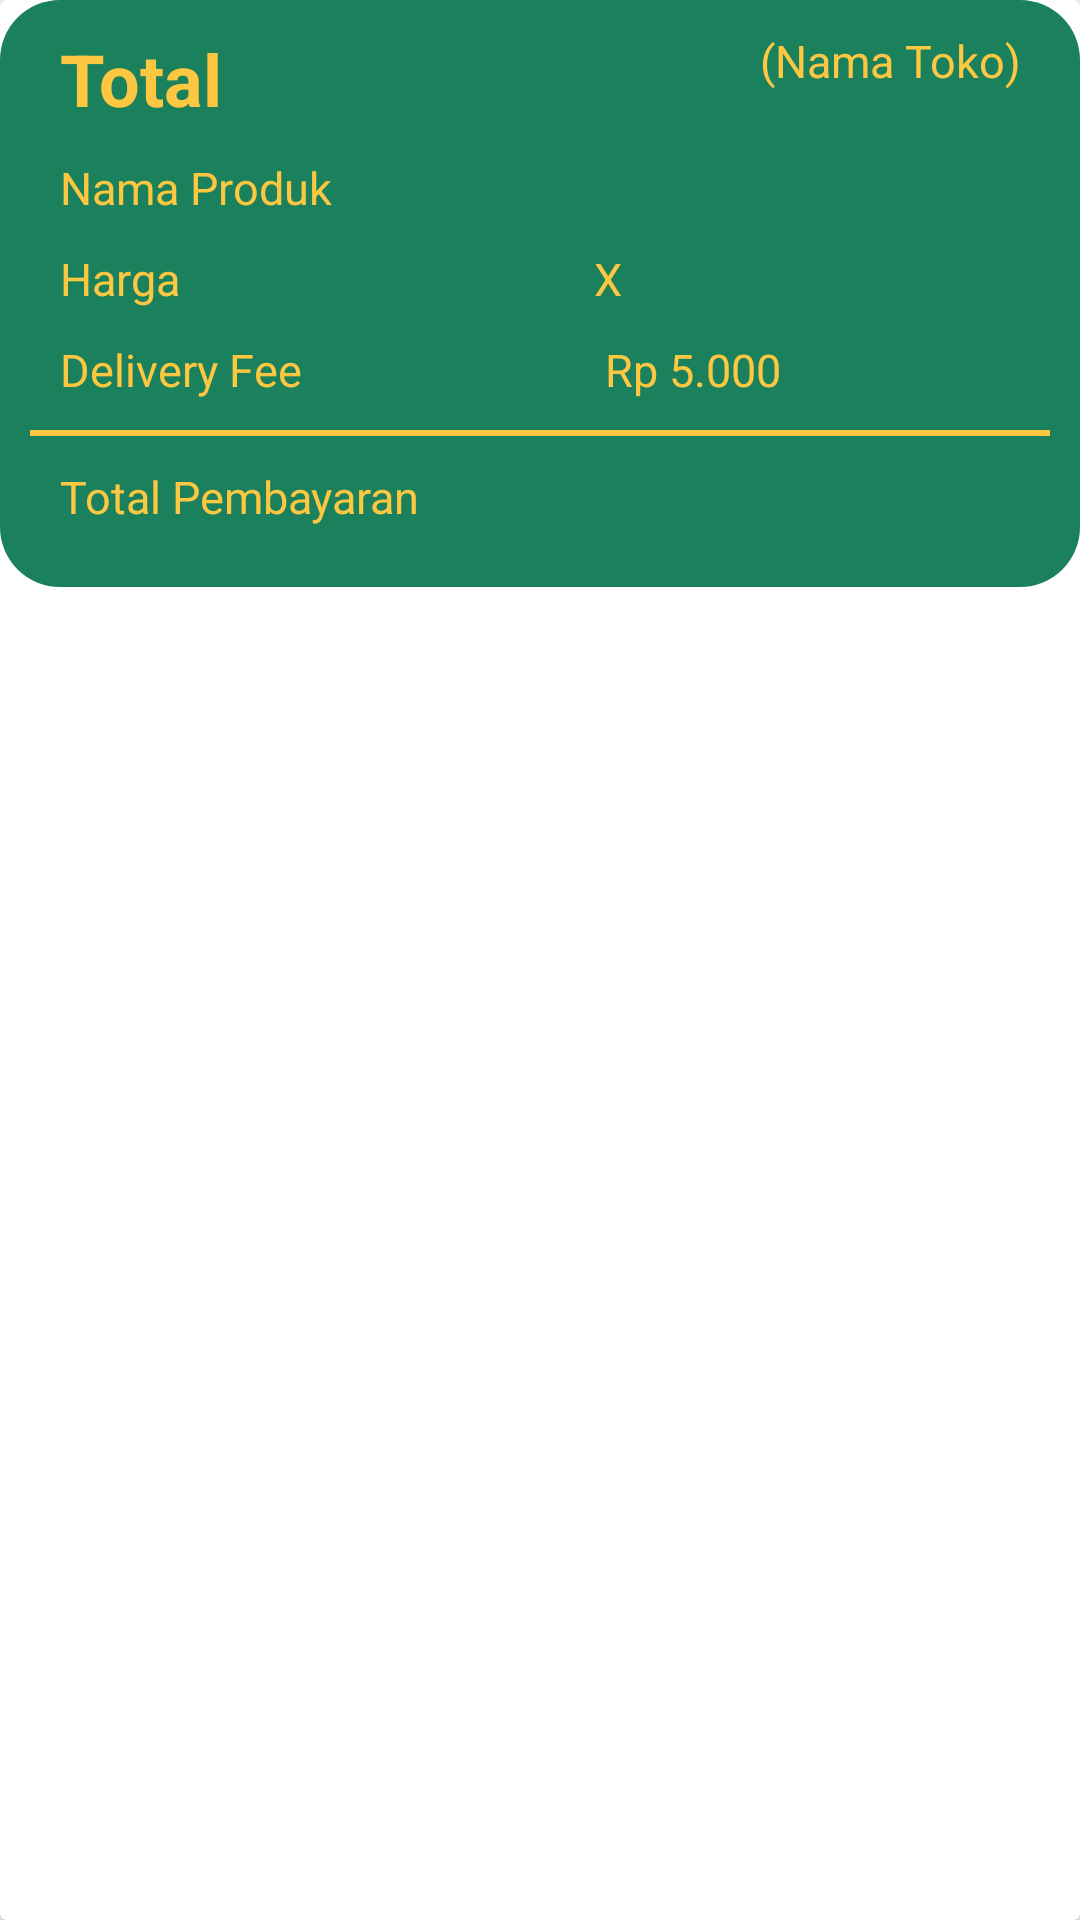

Produce the Android XML layout that renders to this screen, including the resource entries it uses.
<!-- AndroidManifest.xml: application theme AppTheme -->
<!-- res/layout/cart_items_layout.xml -->
<?xml version="1.0" encoding="utf-8"?>

<androidx.cardview.widget.CardView
    xmlns:android="http://schemas.android.com/apk/res/android"
    android:layout_width="match_parent"
    android:layout_height="wrap_content"
    android:layout_margin="10dp"
    android:elevation="15dp">

    <RelativeLayout
        android:layout_width="match_parent"
        android:layout_height="wrap_content"
        android:padding="10dp"
        android:background="@drawable/rounded_shape">
        <LinearLayout
            android:layout_width="match_parent"
            android:layout_height="wrap_content"
            android:orientation="vertical">
            <LinearLayout
                android:id="@+id/lii"
                android:layout_width="match_parent"
                android:layout_height="wrap_content"
                android:orientation="horizontal">
                <TextView
                    android:id="@+id/total_tv"
                    android:layout_width="match_parent"
                    android:layout_height="wrap_content"
                    android:layout_weight="1"
                    android:text="Total"
                    android:textStyle="bold"
                    android:textSize="24sp"
                    android:textColor="@color/colorfav2"
                    android:layout_marginLeft="10dp"/>
                <TextView
                    android:id="@+id/cart_toko_name"
                    android:layout_width="match_parent"
                    android:layout_height="match_parent"
                    android:layout_weight="1"
                    android:layout_marginRight="10dp"
                    android:text="(Nama Toko)"
                    android:gravity="right"
                    android:textSize="15sp"
                    android:textColor="@color/colorfav2"
                    android:layout_marginLeft="10dp"/>
            </LinearLayout>
            <LinearLayout
                android:layout_width="match_parent"
                android:layout_height="wrap_content"
                android:layout_marginTop="10dp"
                android:orientation="horizontal">
                <TextView
                    android:layout_width="wrap_content"
                    android:layout_height="wrap_content"
                    android:textColor="@color/colorfav2"
                    android:text="Nama Produk"
                    android:textSize="15sp"
                    android:layout_marginLeft="10dp"/>
                <TextView
                    android:id="@+id/cart_product_name"
                    android:layout_width="wrap_content"
                    android:layout_height="wrap_content"
                    android:text=""
                    android:textColor="@color/colorfav2"
                    android:textSize="15sp"
                    android:layout_marginLeft="98dp"/>
            </LinearLayout>
            <LinearLayout
                android:layout_width="match_parent"
                android:layout_height="wrap_content"
                android:layout_marginTop="10dp"
                android:orientation="horizontal">
                <TextView
                    android:layout_width="wrap_content"
                    android:layout_height="wrap_content"
                    android:textColor="@color/colorfav2"
                    android:text="Harga"
                    android:textSize="15sp"
                    android:layout_marginLeft="10dp"/>
                <TextView
                    android:id="@+id/cart_product_price"
                    android:layout_width="wrap_content"
                    android:layout_height="wrap_content"
                    android:text=""
                    android:textColor="@color/colorfav2"
                    android:textSize="15sp"
                    android:layout_marginLeft="130dp"/>
                <TextView
                    android:layout_width="wrap_content"
                    android:layout_height="wrap_content"
                    android:text="X"
                    android:textColor="@color/colorfav2"
                    android:textSize="15sp"
                    android:layout_marginLeft="8dp"/>
                <TextView
                    android:id="@+id/cart_product_quantity"
                    android:layout_width="wrap_content"
                    android:layout_height="wrap_content"
                    android:text=""
                    android:textColor="@color/colorfav2"
                    android:textSize="15sp"
                    android:layout_marginLeft="5dp"/>
            </LinearLayout>
            <LinearLayout
                android:layout_width="match_parent"
                android:layout_height="wrap_content"
                android:layout_marginTop="10dp"
                android:orientation="horizontal">
                <TextView
                    android:layout_width="wrap_content"
                    android:layout_height="wrap_content"
                    android:textColor="@color/colorfav2"
                    android:text="Delivery Fee"
                    android:textSize="15sp"
                    android:layout_marginLeft="10dp"/>
                <TextView
                    android:id="@+id/cart_product_fee"
                    android:layout_width="wrap_content"
                    android:layout_height="wrap_content"
                    android:text="Rp 5.000"
                    android:textColor="@color/colorfav2"
                    android:textSize="15sp"
                    android:layout_marginLeft="101dp"/>
            </LinearLayout>
            <LinearLayout
                android:layout_width="match_parent"
                android:layout_height="2dp"
                android:layout_marginTop="10dp"
                android:background="@color/colorfav2"
                android:orientation="horizontal">
            </LinearLayout>
            <LinearLayout
                android:layout_width="match_parent"
                android:layout_height="wrap_content"
                android:layout_marginTop="10dp"
                android:layout_marginBottom="10dp"
                android:orientation="horizontal">
                <TextView
                    android:layout_width="wrap_content"
                    android:layout_height="wrap_content"
                    android:textColor="@color/colorfav2"
                    android:text="Total Pembayaran"
                    android:textSize="15sp"
                    android:layout_marginLeft="10dp"/>
                <TextView
                    android:id="@+id/cart_total_harga"
                    android:layout_width="wrap_content"
                    android:layout_height="wrap_content"
                    android:text=""
                    android:textColor="@color/colorfav2"
                    android:textSize="15sp"
                    android:layout_marginLeft="62dp"/>
            </LinearLayout>
        </LinearLayout>
    </RelativeLayout>
</androidx.cardview.widget.CardView>
<!-- resources referenced by this layout -->
<resources>
  <color name="colorfav2">#FEC741</color>
  <!-- drawable rounded_shape (drawable) -->
  <?xml version="1.0" encoding="utf-8"?>
  
  <shape xmlns:android="http://schemas.android.com/apk/res/android"
      android:shape="rectangle">
      <solid android:color="#FF4444"></solid>
      <corners android:radius="20dp"></corners>
  </shape>
  <style name="AppTheme" parent="Theme.AppCompat.Light.NoActionBar">
          
          <item name="colorPrimary">@color/colorPrimary</item>
          <item name="colorPrimaryDark">@color/colorPrimaryDark</item>
          <item name="colorAccent">@color/colorAccent</item>
      </style>
  <color name="colorPrimary">#008577</color>
  <color name="colorPrimaryDark">#00574B</color>
  <color name="colorAccent">#D81B60</color>
</resources>
